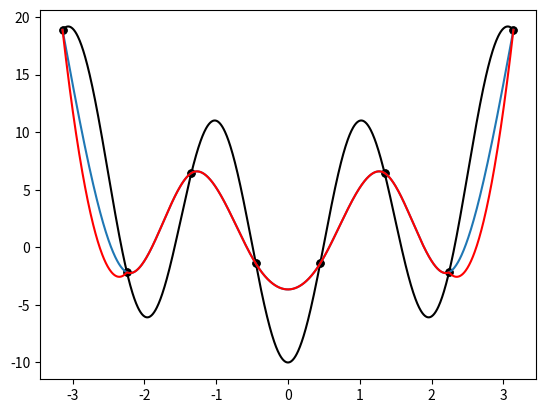

Write Python code to recreate this figure.
import sys
import matplotlib.pyplot as plt
import numpy as np


def f(x):
    return pow(x, 2) - (10 * np.cos(np.pi * x))


def spline2(xp, yp, xs, z0):
    n = len(xp) - 1
    nx = len(xs)
    ys = np.zeros(nx)

    z = np.zeros(n+1)
    z[0] = z0
    for i in range(1, n+1):
        z[i] = -z[i-1] + 2 * ((yp[i] - yp[i-1]) / (xp[i] - xp[i-1]))

    point = (lambda x, c:
         ((z[c+1] - z[c]) / (2 * (xp[c+1] - xp[c]))) * (x - xp[c])**2 + z[c] * (x - xp[c]) + yp[c])

    for i, xi in enumerate(xs):
        for j, pi in enumerate(xp):
            if xi < pi:
                ys[i] = point(xi, j-1)
                break

    return ys


def get_xs(a, b, n):
    step = (b-a)/(n-1)
    ret = []
    for i in range(n):
        ret.append(a)
        a += step
    return ret


def get_ys(xs):
    return [f(x) for x in xs]


def spline3(x_points, y_points, xs, edge_cond):
    size = len(x_points) - 2
    matrix = np.zeros((size, size))

    for i in range(size):
        for j in range(size):
            if i == j:
                matrix[i][j] = 4
            if j == i+1 or j == i-1:
                matrix[i][j] = 1

    g = np.zeros(size); h = []
    for i in range(size):
        h.append(x_points[i+1] - x_points[i])
        g[i] = 6 / (h[i]**2) * (y_points[i] - 2*y_points[i+1] + y_points[i+2])
    h.append(x_points[-1] - x_points[-2])
    z = np.linalg.solve(matrix, g)

    # tu mozna zmienic warunki brzegowe
    z = list(z)
    if edge_cond == 1:
        z = [0] + z + [0]
    else:
        z = [z[0]] + z + [z[-1]]


    a = []; b = []; c = []; d = []
    for i in range(size+1):
        a.append((z[i+1] - z[i]) / (6 * h[i]))
        b.append(0.5 * z[i])
        c.append((y_points[i+1] - y_points[i]) / h[i] - (z[i+1] + 2 * z[i]) / 6 * h[i])
        d.append(y_points[i])

    nr_fun = 0
    ys = []
    for i in range(len(xs)):
        while x_points[nr_fun + 1] < xs[i] < x_points[-1]:
            nr_fun += 1
        ys.append(get_val([d[nr_fun], c[nr_fun], b[nr_fun], a[nr_fun]], x_points[nr_fun], xs[i]))

    return ys


def get_val(coeff, xi, x):
    val = 0
    for i, elem in enumerate(coeff):
        val += elem * (x - xi) ** i
    return val


def main():
    start = -np.pi
    end = np.pi
    n_points = 8
    n_draw = 1000

    xs = get_xs(start, end, n_draw)
    ys = get_ys(xs)

    xp = get_xs(start, end, n_points)
    yp = get_ys(xp)

    plt.plot(xs, ys, 'k')
    plt.plot(xp, yp, 'k.', markersize=10)

    #ys = spline2(xp, yp, xs, 100)

    plt.plot(xp, yp, 'k.', markersize=10)
    ys = spline3(xp, yp, xs, 1)
    plt.plot(xs, ys)

    ys = spline3(xp, yp, xs, 2)
    plt.plot(xs, ys, 'r')
    plt.show()


if __name__ == "__main__":
    sys.exit(main())
